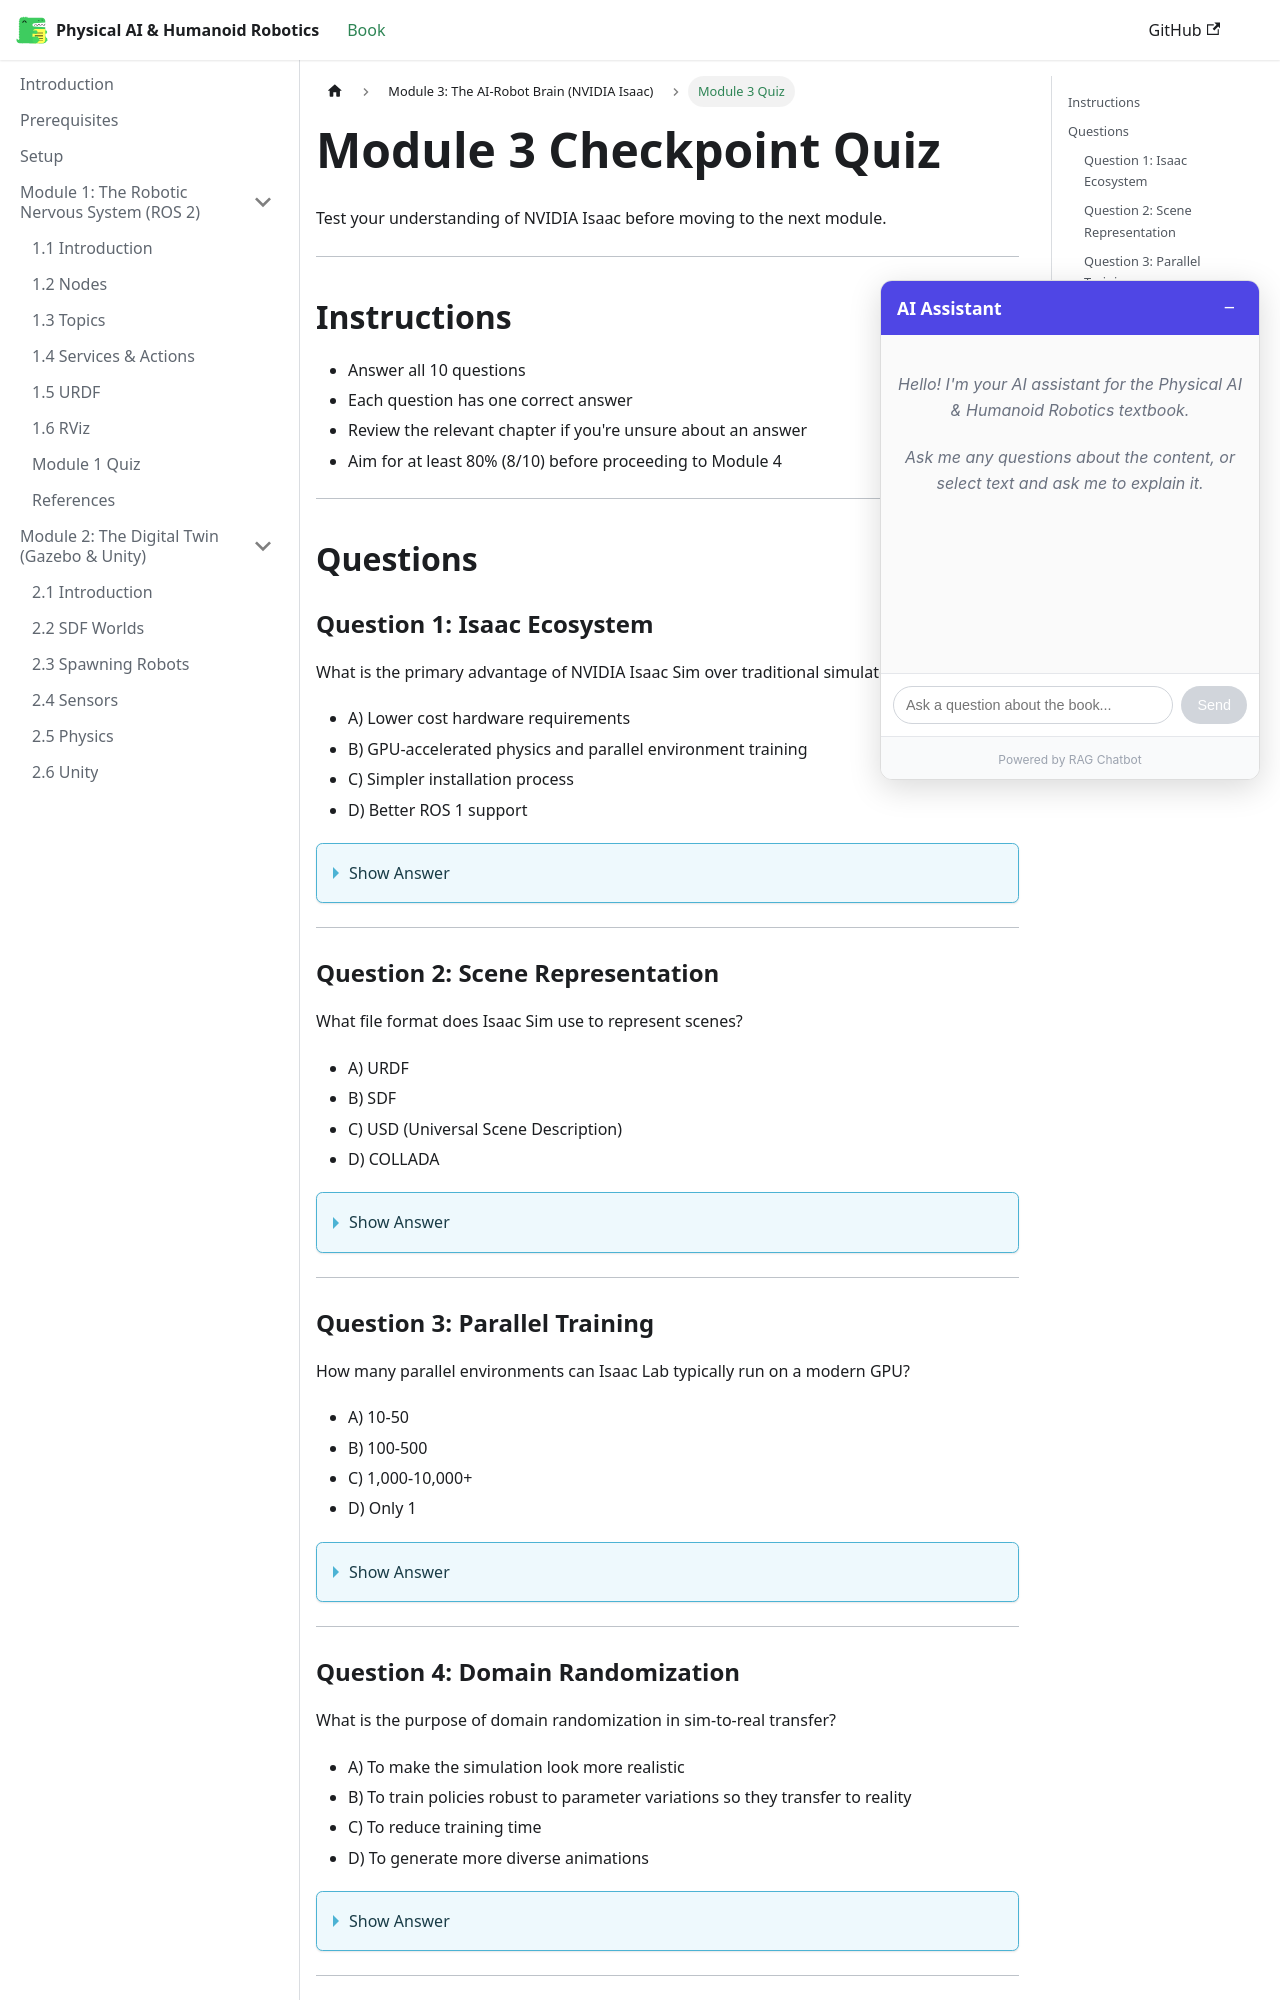

repository: Maheen-Zubair/Physical-AI-Humanoid-Robotics-Textbook--Hackathon-01- · page: module-3-isaac/quiz.html · generator: docusaurus

---
sidebar_position: 7
sidebar_label: "Module 3 Quiz"
title: "Module 3: Checkpoint Quiz"
description: "Test your understanding of NVIDIA Isaac for AI-powered robotics"
keywords: [isaac, nvidia, quiz, assessment, simulation, training]
---

# Module 3 Checkpoint Quiz

Test your understanding of NVIDIA Isaac before moving to the next module.

---

## Instructions

- Answer all 10 questions
- Each question has one correct answer
- Review the relevant chapter if you're unsure about an answer
- Aim for at least 80% (8/10) before proceeding to Module 4

---

## Questions

### Question 1: Isaac Ecosystem

What is the primary advantage of NVIDIA Isaac Sim over traditional simulators?

- A) Lower cost hardware requirements
- B) GPU-accelerated physics and parallel environment training
- C) Simpler installation process
- D) Better ROS 1 support

<details>
<summary>Show Answer</summary>

**B) GPU-accelerated physics and parallel environment training**

Isaac Sim leverages NVIDIA GPUs to run thousands of simulation environments in parallel, dramatically accelerating training. It also provides RTX-based photorealistic rendering for perception training.

*Reference: Chapter 3.1 - Introduction to NVIDIA Isaac*
</details>

---

### Question 2: Scene Representation

What file format does Isaac Sim use to represent scenes?

- A) URDF
- B) SDF
- C) USD (Universal Scene Description)
- D) COLLADA

<details>
<summary>Show Answer</summary>

**C) USD (Universal Scene Description)**

Isaac Sim is built on NVIDIA Omniverse, which uses USD as its scene representation format. USD provides hierarchical scene graphs, non-destructive editing, and multi-user collaboration.

*Reference: Chapter 3.2 - Isaac Sim Fundamentals*
</details>

---

### Question 3: Parallel Training

How many parallel environments can Isaac Lab typically run on a modern GPU?

- A) 10-50
- B) 100-500
- C) 1,000-10,000+
- D) Only 1

<details>
<summary>Show Answer</summary>

**C) 1,000-10,000+**

Isaac Lab can run thousands of parallel environments on a single GPU, enabling massive parallelization of reinforcement learning training. An RTX 3090 can handle 4096+ environments.

*Reference: Chapter 3.4 - Isaac Lab and RL*
</details>

---
